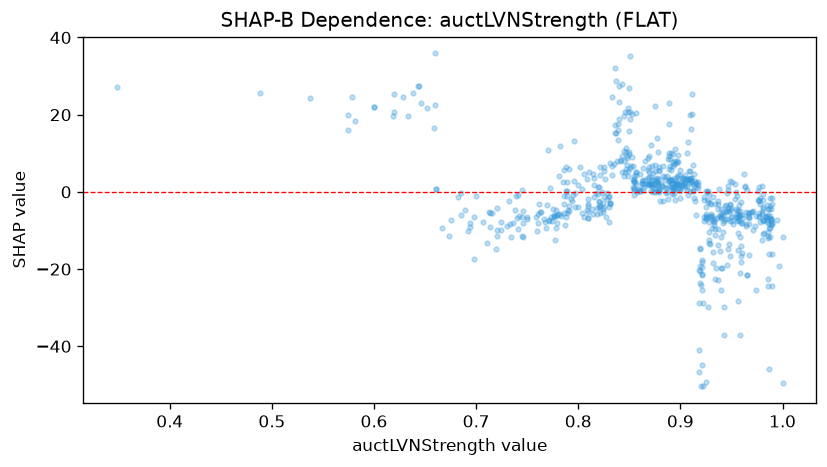

Source data for this figure (header and first rows):
feature_value, shap_value
0.887, 4.225
0.786, -1.156
0.831, -3.118
0.962, 4.509
0.978, -3.202
0.923, -6.392
0.949, -3.245
0.96, -8.056
0.661, 0.7013
0.974, -25.48
0.929, -6.419
0.965, 0.6073
0.787, -8.504
0.91, 3.5
0.964, -8.719
0.921, -17.65
0.895, 3.503
0.794, -2.335
0.865, 2.993
0.736, -8.18
0.974, -6.221
0.62, 25.23
0.94, -5.781
0.865, 7.896
0.942, -6.059
0.81, -3.048
0.895, 0.731
0.987, -45.89
0.895, 2.408
0.846, 5.209
0.836, 15.26
0.958, -7.459
0.652, 21.82
0.897, 8.008
0.891, 3.203
0.887, 0.08793
0.761, -5.748
0.985, -7.366
0.776, -6.113
0.967, -6.834
0.789, -5.52
0.952, -8.404
0.7, -1.184
0.646, 22.95
0.91, 2.502
0.82, 1.386
0.967, -8.4
0.96, -15.79
0.746, -5.058
0.981, -7.543
0.714, -5.565
0.973, -8.86
0.915, 2.351
0.823, 0.01415
0.99, -24.35
0.905, 3.433
0.773, -6.597
0.879, 6.372
0.875, 2.915
0.877, 2.466
... 611 more rows
